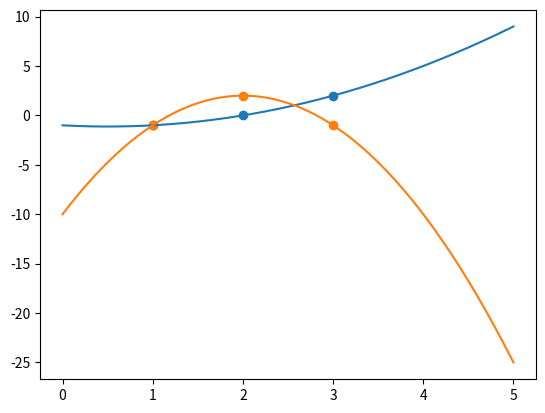
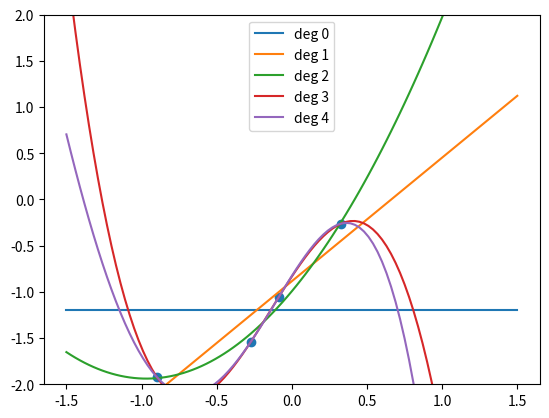

Reproduce these figures in Python, in order.
import numpy as np
from numpy.polynomial import Polynomial

# Create a polynomial from its coefficients
P = Polynomial([1,2,3,4])
print(P)
type(P)

# Polynomials behave like functions in that they can be evaluated
print(f"P(0) = {P(0)}")
print(f"P(1) = {P(1)}")

# all agrebraic operations are implemented

Q = Polynomial([3,2,0,3])
print('P+Q:  ', P+Q)
print('P*Q:  ', P*Q)
print('P**2: ', P**2)

# We can also recover the copefficients from a polynomial
R = P**2
print(f"R.coef {R.coef}, {type(R.coef)}")

# derivatives and integrals also are implemented
Q = P.deriv()
print("P': ", Q)
R = P.integ()
print("int P: ", R)

P = Polynomial.fromroots([-1,0,1])
print(P)
print(P(-1), P(0), P(1))

def LagrangeInterpolation(X, Y):
    # construct phi_0, phi_1, phi_2
    phi_0 = Polynomial.fromroots([X[1], X[2]])
    phi_1 = Polynomial.fromroots([X[0], X[2]])
    phi_2 = Polynomial.fromroots([X[0], X[1]])
    phi_0 = phi_0 / phi_0(X[0])
    phi_1 = phi_1 / phi_1(X[1])
    phi_2 = phi_2 / phi_2(X[2])
    return Y[0] * phi_0 + Y[1] * phi_1 + Y[2] * phi_2

X = [1,2,3]
Y = [-1, 0, 2]

Q = LagrangeInterpolation(X,Y)
print(Q)
print(Q(X))

import matplotlib.pyplot as plt
%matplotlib widget
fig, ax = plt.subplots()
X0 = np.linspace(0, 5, 201)

X = [1,2,3]
Y = [-1, 0, 2]
ax.plot(X0,Q(X0))
ax.scatter(X,Y)

Y = [-1,2,-1]
ax.plot(X0,LagrangeInterpolation(X,Y)(X0))
ax.scatter(X,Y)


n = 4
sigma = 0.25
X = np.random.uniform(low = -1, high = 1, size = n)
noise = np.random.uniform(low = -1, high = 1, size = n)
def f(x):
    return x**2 + 2*x - 1
Y = f(X) + sigma * noise

fig, ax = plt.subplots()
ax.scatter(X,Y)
XX = np.linspace(-1.5, 1.5, 101)
for d in range(5):
    P = Polynomial.fit(X,Y, deg = d)
    print(f'P_{d} = ', P)
    ax.plot(XX, P(XX), label = f'deg {d}')
    ax.set_ylim((-2,2))
ax.legend()

dir(P)

help(P.domain)
